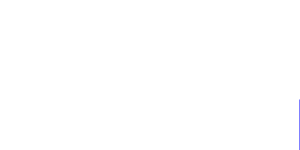
t = 0.00 s
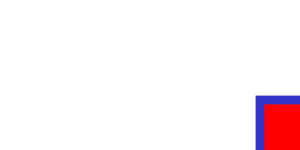
t = 2.00 s
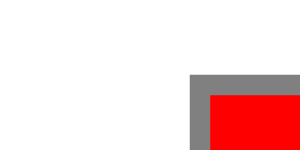
t = 3.50 s
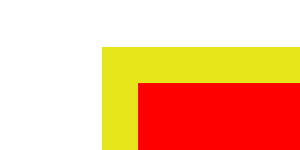
t = 5.50 s
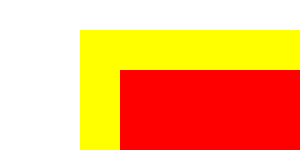
t = 7.00 s
t = 9.00 s: frame unchanged from t = 7.00 s, image omitted

The animated SVG that drew these frames (rendered in a browser with its animation timeline set to each time). Animation: 6 SMIL elements (animate=6); one cycle of 9.00 s.

<?xml version="1.0" encoding="iso-8859-1"?>
<!DOCTYPE svg PUBLIC "-//W3C//DTD SVG 20010904//EN" 
  "http://www.w3.org/TR/2001/REC-SVG-20010904/DTD/svg10.dtd">

<svg width="100%" height="100%" 
     xmlns="http://www.w3.org/2000/svg">

  <rect fill="red" stroke-width="1" stroke="blue"
        x="300" y="100" width="300" height="100">

    <animate attributeName="stroke" attributeType="XML"
             begin="1s" dur="5s" 
             fill="freeze" from="blue" to="yellow"/>

    <animate attributeName="stroke-width" attributeType="XML"
             begin="1s" dur="5s" 
             fill="freeze" from="1" to="40"/>

    <animate attributeName="x" attributeType="XML"
             begin="1s" dur="5s" 
             fill="freeze" from="300" to="100"/>

    <animate attributeName="y" attributeType="XML"
             begin="2s" dur="5s" 
             fill="freeze" from="100" to="50"/>

    <animate attributeName="width" attributeType="XML"
             begin="3s" dur="5s" 
             fill="freeze" from="300" to="500"/>

    <animate attributeName="height" attributeType="XML"
             begin="4s" dur="5s" 
             fill="freeze" from="100" to="300"/>
  </rect>

</svg>
